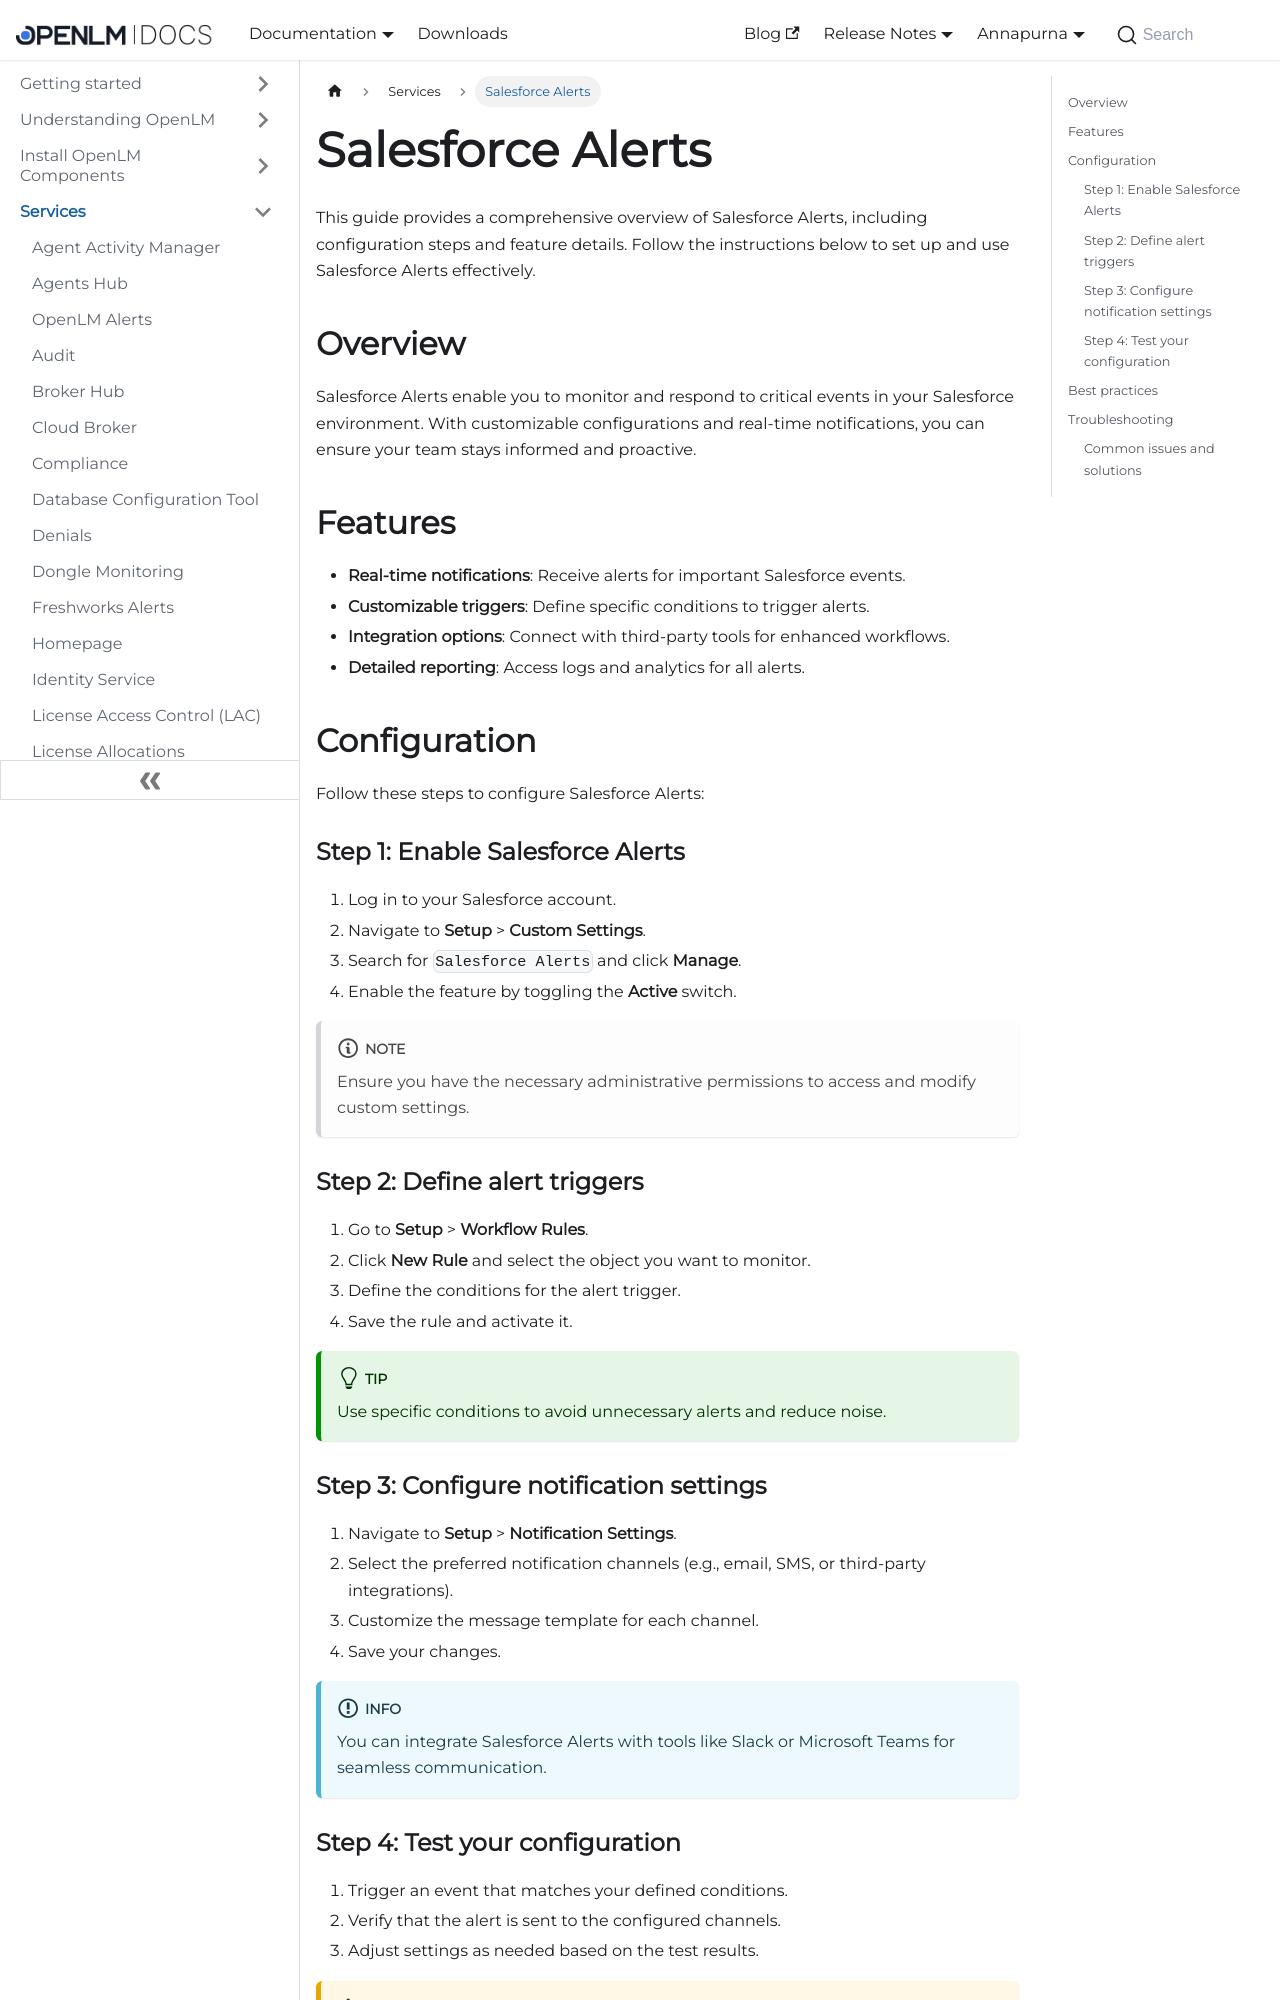

repository: mariagilca/documentation · page: cloud/services/salesforce-alerts/index.html · generator: docusaurus

---
sidebar_position: 29
---

# Salesforce Alerts

This guide provides a comprehensive overview of Salesforce Alerts, including configuration steps and feature details. Follow the instructions below to set up and use Salesforce Alerts effectively.

## Overview

Salesforce Alerts enable you to monitor and respond to critical events in your Salesforce environment. With customizable configurations and real-time notifications, you can ensure your team stays informed and proactive.

## Features

- **Real-time notifications**: Receive alerts for important Salesforce events.
- **Customizable triggers**: Define specific conditions to trigger alerts.
- **Integration options**: Connect with third-party tools for enhanced workflows.
- **Detailed reporting**: Access logs and analytics for all alerts.

## Configuration

Follow these steps to configure Salesforce Alerts:

### Step 1: Enable Salesforce Alerts

1. Log in to your Salesforce account.
2. Navigate to **Setup** > **Custom Settings**.
3. Search for `Salesforce Alerts` and click **Manage**.
4. Enable the feature by toggling the **Active** switch.

:::note
Ensure you have the necessary administrative permissions to access and modify custom settings.
:::

### Step 2: Define alert triggers

1. Go to **Setup** > **Workflow Rules**.
2. Click **New Rule** and select the object you want to monitor.
3. Define the conditions for the alert trigger.
4. Save the rule and activate it.

:::tip
Use specific conditions to avoid unnecessary alerts and reduce noise.
:::
